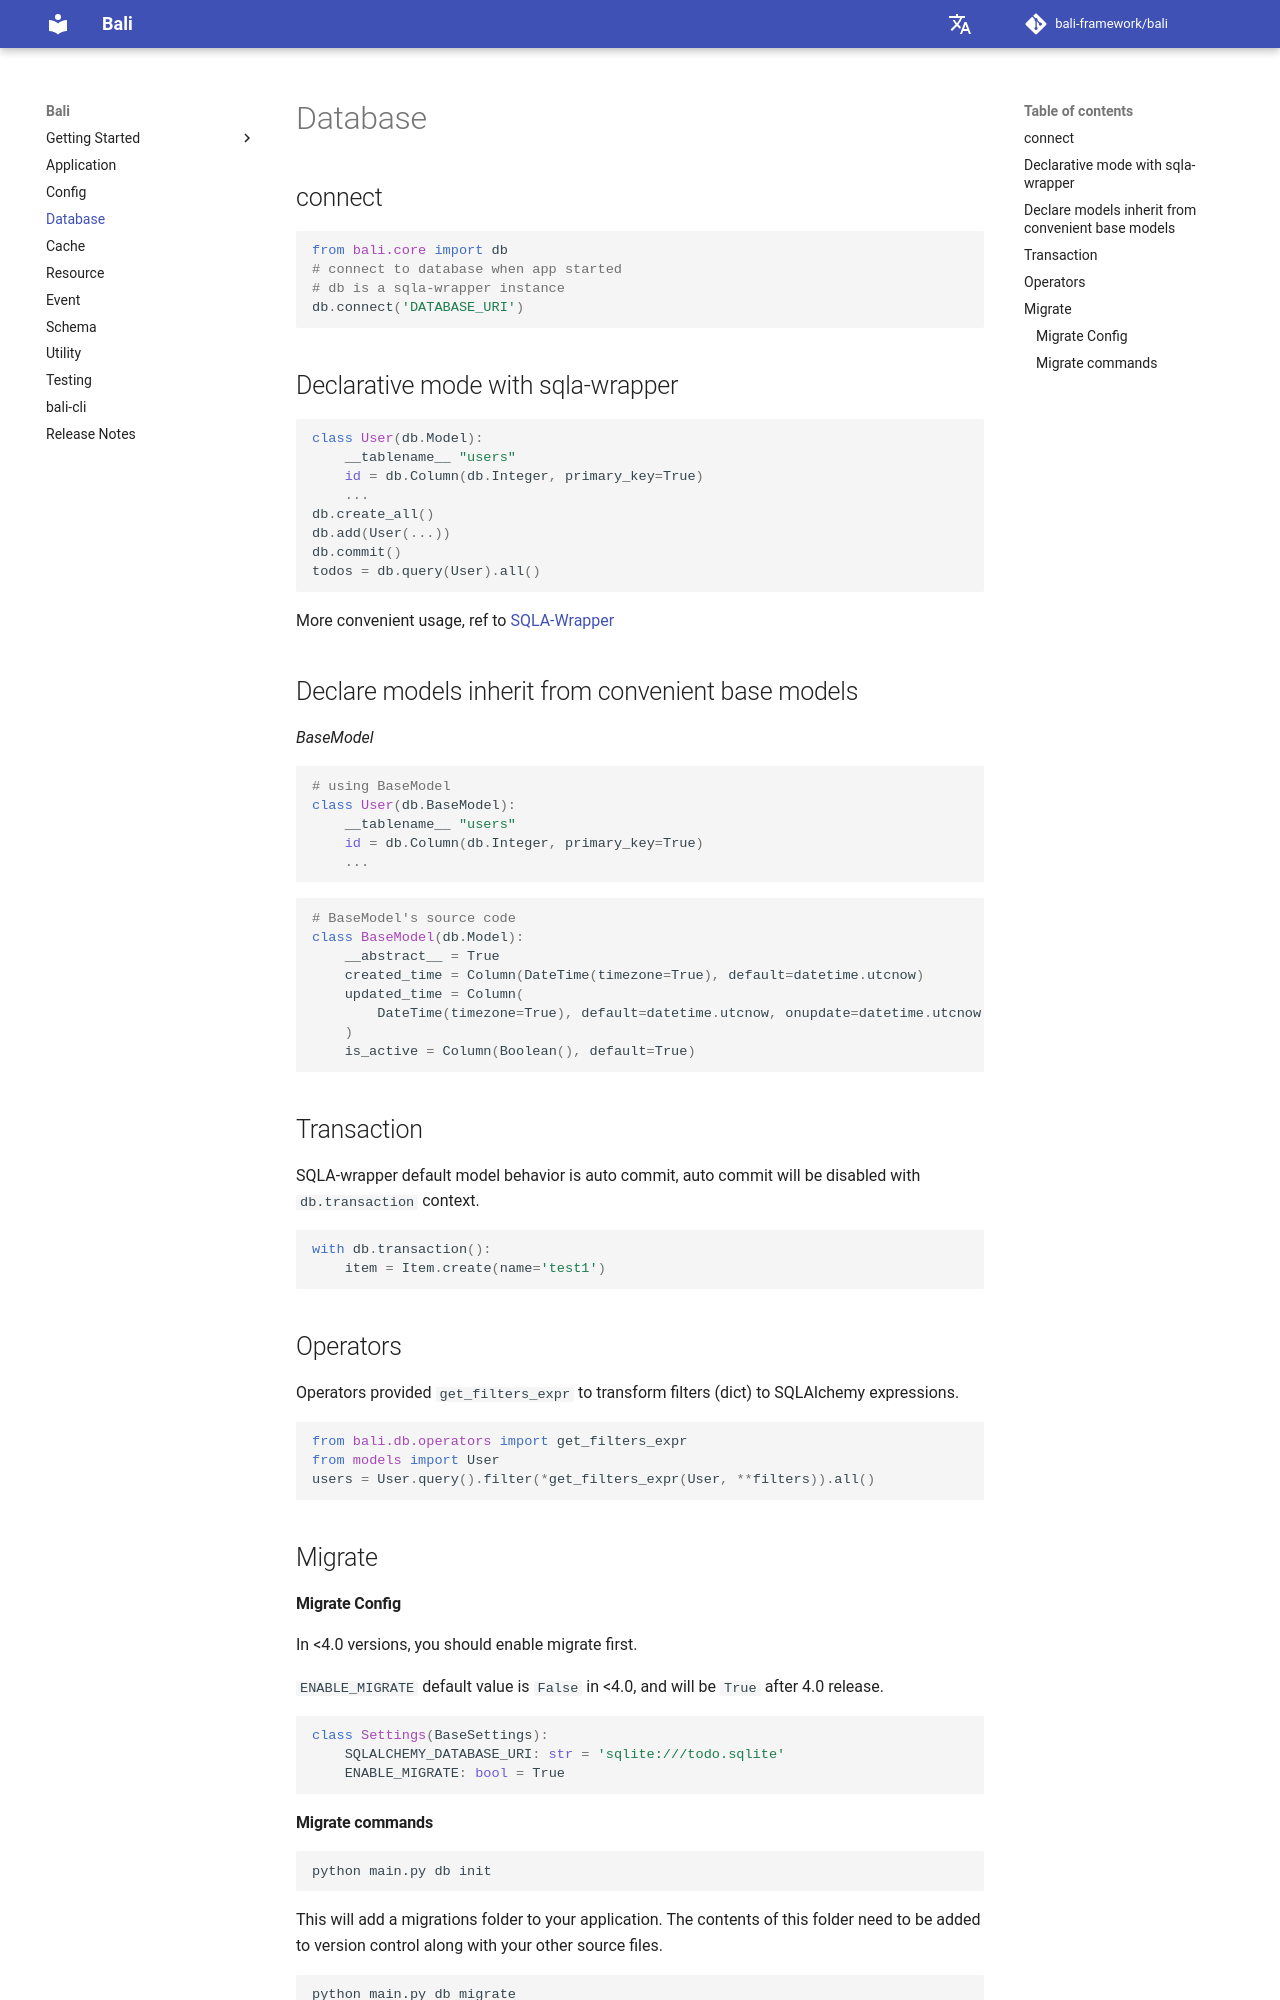

repository: bali-framework/bali · page: database/index.html · generator: mkdocs

# Database 

## connect

```python
from bali.core import db
# connect to database when app started
# db is a sqla-wrapper instance
db.connect('DATABASE_URI')  
  
```

## Declarative mode with sqla-wrapper

```python
class User(db.Model):
    __tablename__ "users"
    id = db.Column(db.Integer, primary_key=True)
    ...
db.create_all()
db.add(User(...))
db.commit()
todos = db.query(User).all()
```

More convenient usage, ref to [SQLA-Wrapper](https://github.com/jpsca/sqla-wrapper)


## Declare models inherit from convenient base models

*BaseModel*

```python
# using BaseModel
class User(db.BaseModel):
    __tablename__ "users"
    id = db.Column(db.Integer, primary_key=True)
    ...
```

```python
# BaseModel's source code 
class BaseModel(db.Model):
    __abstract__ = True
    created_time = Column(DateTime(timezone=True), default=datetime.utcnow)
    updated_time = Column(
        DateTime(timezone=True), default=datetime.utcnow, onupdate=datetime.utcnow
    )
    is_active = Column(Boolean(), default=True)
```

## Transaction

SQLA-wrapper default model behavior is auto commit, auto commit will be disabled with `db.transaction` context. 

```python
with db.transaction():
    item = Item.create(name='test1')
```

## Operators

Operators provided `get_filters_expr` to transform filters (dict) to SQLAlchemy expressions.  

```python
from bali.db.operators import get_filters_expr
from models import User
users = User.query().filter(*get_filters_expr(User, **filters)).all()
```

## Migrate

#### Migrate Config

In <4.0 versions, you should enable migrate first.

`ENABLE_MIGRATE` default value is `False` in <4.0, and will be `True` after 4.0 release. 

```python
class Settings(BaseSettings):
    SQLALCHEMY_DATABASE_URI: str = 'sqlite:///todo.sqlite'
    ENABLE_MIGRATE: bool = True
```
